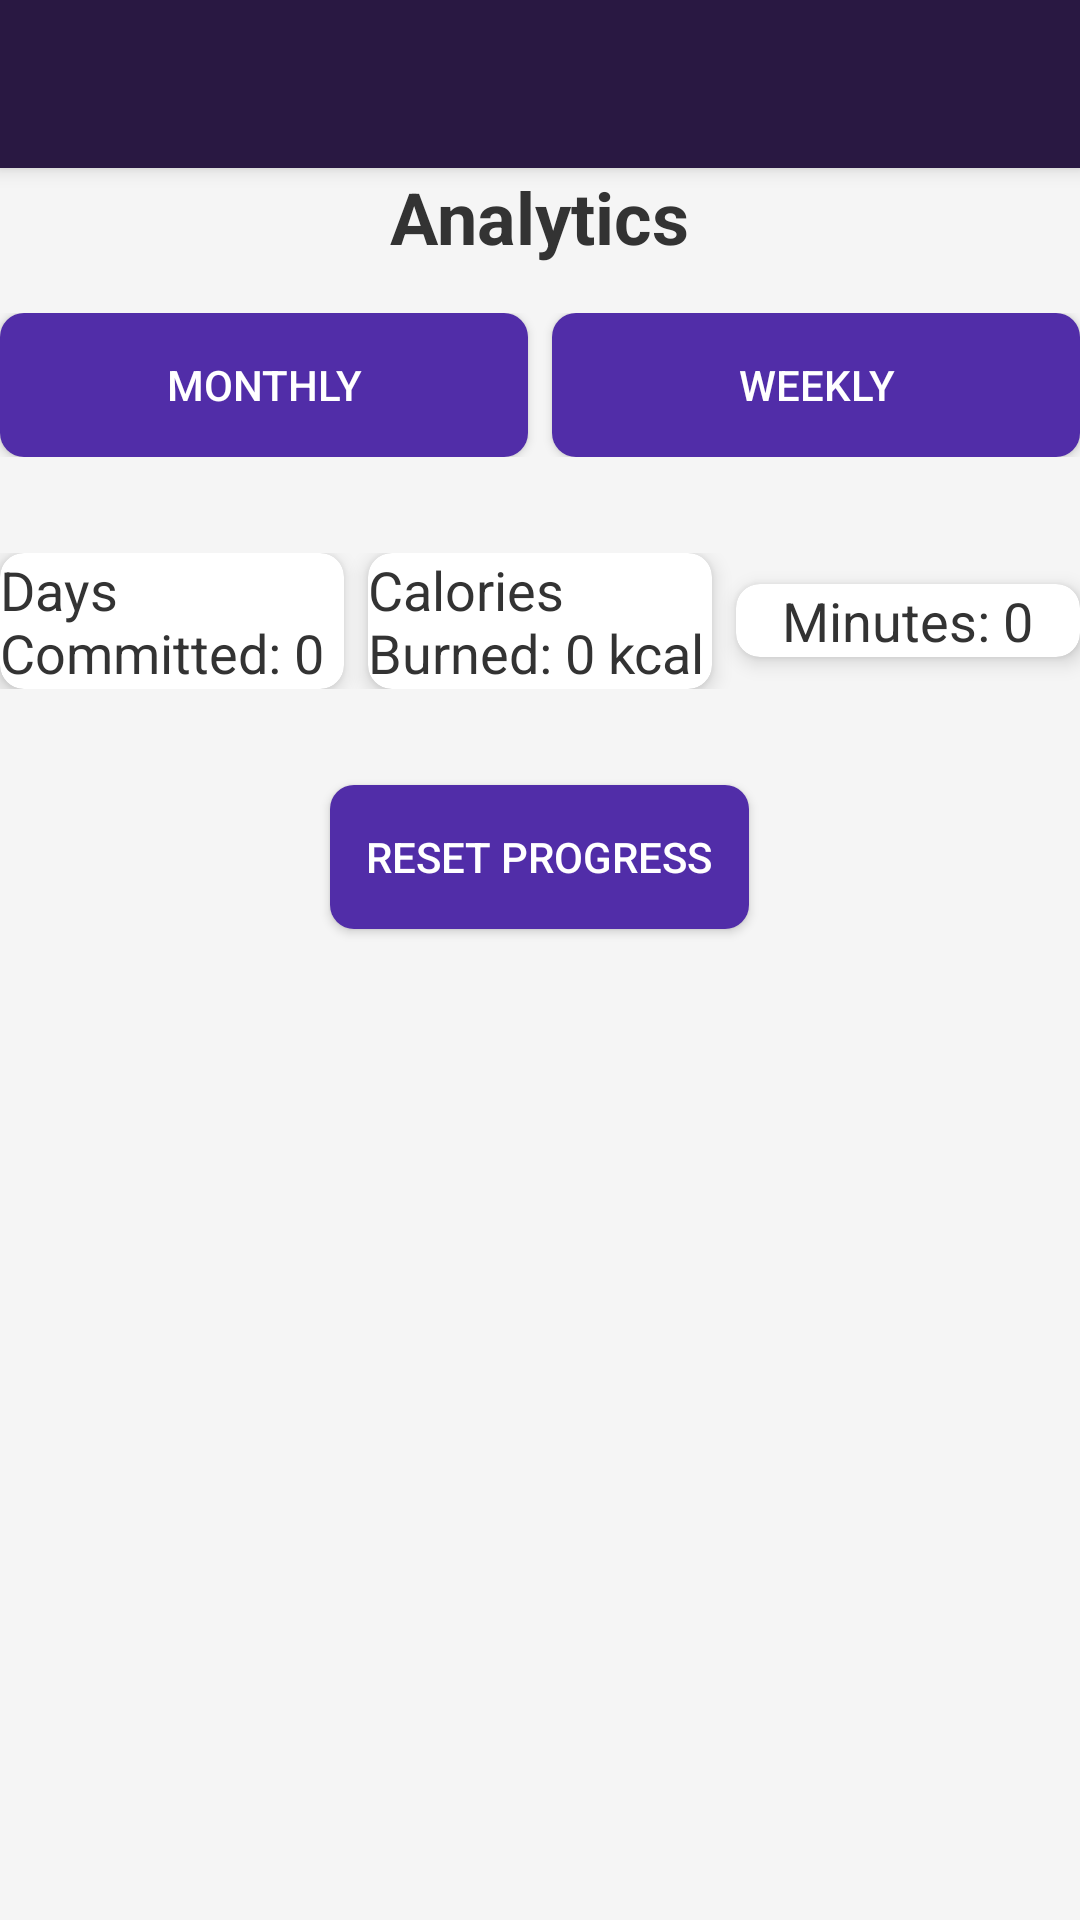

Here is an Android app screen rendered from its layout file. Give the layout XML and the strings, colors and styles it references.
<!-- AndroidManifest.xml: activity theme AppTheme.NoActionBar -->
<!-- res/layout/activity_progress_tracking.xml -->
<?xml version="1.0" encoding="utf-8"?>
<LinearLayout xmlns:android="http://schemas.android.com/apk/res/android"
    xmlns:app="http://schemas.android.com/apk/res-auto"
    android:layout_width="match_parent"
    android:layout_height="match_parent"
    android:orientation="vertical"
    android:background="#F5F5F5">

    <androidx.appcompat.widget.Toolbar
        android:id="@+id/toolbar"
        android:layout_width="match_parent"
        android:layout_height="?attr/actionBarSize"
        android:background="?attr/colorPrimary"
        android:theme="@style/ToolbarTheme"
        android:elevation="4dp" />

    <TextView
        android:layout_width="wrap_content"
        android:layout_height="wrap_content"
        android:text="Analytics"
        android:textSize="24sp"
        android:textStyle="bold"
        android:layout_gravity="center_horizontal"
        android:layout_marginBottom="16dp"
        android:textColor="#333" />

    <LinearLayout
        android:layout_width="match_parent"
        android:layout_height="wrap_content"
        android:orientation="horizontal"
        android:gravity="center"
        android:layout_marginBottom="16dp">

        <Button
            android:id="@+id/monthly_button"
            android:layout_width="0dp"
            android:layout_height="wrap_content"
            android:layout_weight="1"
            android:text="Monthly"
            android:background="@drawable/button_selector"
            android:textColor="#FFFFFF"
            android:layout_marginEnd="8dp" />

        <Button
            android:id="@+id/weekly_button"
            android:layout_width="0dp"
            android:layout_height="wrap_content"
            android:layout_weight="1"
            android:text="Weekly"
            android:background="@drawable/button_selector"
            android:textColor="#FFFFFF" />
    </LinearLayout>

    <HorizontalScrollView
        android:layout_width="match_parent"
        android:layout_height="wrap_content"
        android:layout_marginBottom="16dp">

        <LinearLayout
            android:id="@+id/date_container"
            android:layout_width="wrap_content"
            android:layout_height="wrap_content"
            android:orientation="horizontal">
        </LinearLayout>
    </HorizontalScrollView>

    <LinearLayout
        android:layout_width="match_parent"
        android:layout_height="wrap_content"
        android:orientation="horizontal"
        android:gravity="center"
        android:layout_marginBottom="16dp">

        <androidx.cardview.widget.CardView
            android:layout_width="0dp"
            android:layout_height="wrap_content"
            android:layout_weight="1"
            android:layout_marginEnd="8dp"
            app:cardCornerRadius="8dp"
            app:cardElevation="4dp"
            android:padding="16dp"
            android:background="@drawable/card_background">

            <TextView
                android:id="@+id/days_committed"
                android:layout_width="wrap_content"
                android:layout_height="wrap_content"
                android:text="Days Committed: 0"
                android:textSize="18sp"
                android:layout_gravity="center"
                android:textColor="#333" />
        </androidx.cardview.widget.CardView>

        <androidx.cardview.widget.CardView
            android:layout_width="0dp"
            android:layout_height="wrap_content"
            android:layout_weight="1"
            android:layout_marginEnd="8dp"
            app:cardCornerRadius="8dp"
            app:cardElevation="4dp"
            android:padding="16dp"
            android:background="@drawable/card_background">

            <TextView
                android:id="@+id/calories_burned"
                android:layout_width="wrap_content"
                android:layout_height="wrap_content"
                android:text="Calories Burned: 0 kcal"
                android:textSize="18sp"
                android:layout_gravity="center"
                android:textColor="#333" />
        </androidx.cardview.widget.CardView>

        <androidx.cardview.widget.CardView
            android:layout_width="0dp"
            android:layout_height="wrap_content"
            android:layout_weight="1"
            app:cardCornerRadius="8dp"
            app:cardElevation="4dp"
            android:padding="16dp"
            android:background="@drawable/card_background">

            <TextView
                android:id="@+id/total_minutes"
                android:layout_width="wrap_content"
                android:layout_height="wrap_content"
                android:text="Minutes: 0"
                android:textSize="18sp"
                android:layout_gravity="center"
                android:textColor="#333" />
        </androidx.cardview.widget.CardView>
    </LinearLayout>

    <Button
        android:id="@+id/reset_button"
        android:layout_width="wrap_content"
        android:layout_height="wrap_content"
        android:text="Reset Progress"
        android:layout_gravity="center"
        android:background="@drawable/button_selector"
        android:textColor="#FFFFFF"
        android:padding="12dp"
        android:layout_marginTop="16dp" />
</LinearLayout>
<!-- resources referenced by this layout -->
<resources>
  <!-- drawable button_selector (drawable) -->
  <selector xmlns:android="http://schemas.android.com/apk/res/android">
      <item android:state_pressed="true">
          <shape>
              <solid android:color="#673AB7" />
              <corners android:radius="8dp" />
          </shape>
      </item>
      <item android:state_selected="true">
          <shape>
              <solid android:color="#673AB7" />
              <corners android:radius="8dp" />
          </shape>
      </item>
      <item>
          <shape>
              <solid android:color="#512DA8" />
              <corners android:radius="8dp" />
          </shape>
      </item>
  </selector>
  <!-- drawable card_background (drawable) -->
  <shape xmlns:android="http://schemas.android.com/apk/res/android">
      <solid android:color="#FFFFFF" />
      <corners android:radius="8dp" />
      <stroke android:width="1dp" android:color="#512DA8" />
  </shape>
  <style name="ToolbarTheme" parent="ThemeOverlay.AppCompat.Dark.ActionBar">
          <item name="android:textColorPrimary">@android:color/white</item>
          <item name="android:textColorSecondary">@android:color/white</item>
          <item name="android:colorControlNormal">@android:color/white</item>
      </style>
  <style name="AppTheme.NoActionBar">
          <item name="windowActionBar">false</item>
          <item name="windowNoTitle">true</item>
      </style>
</resources>
